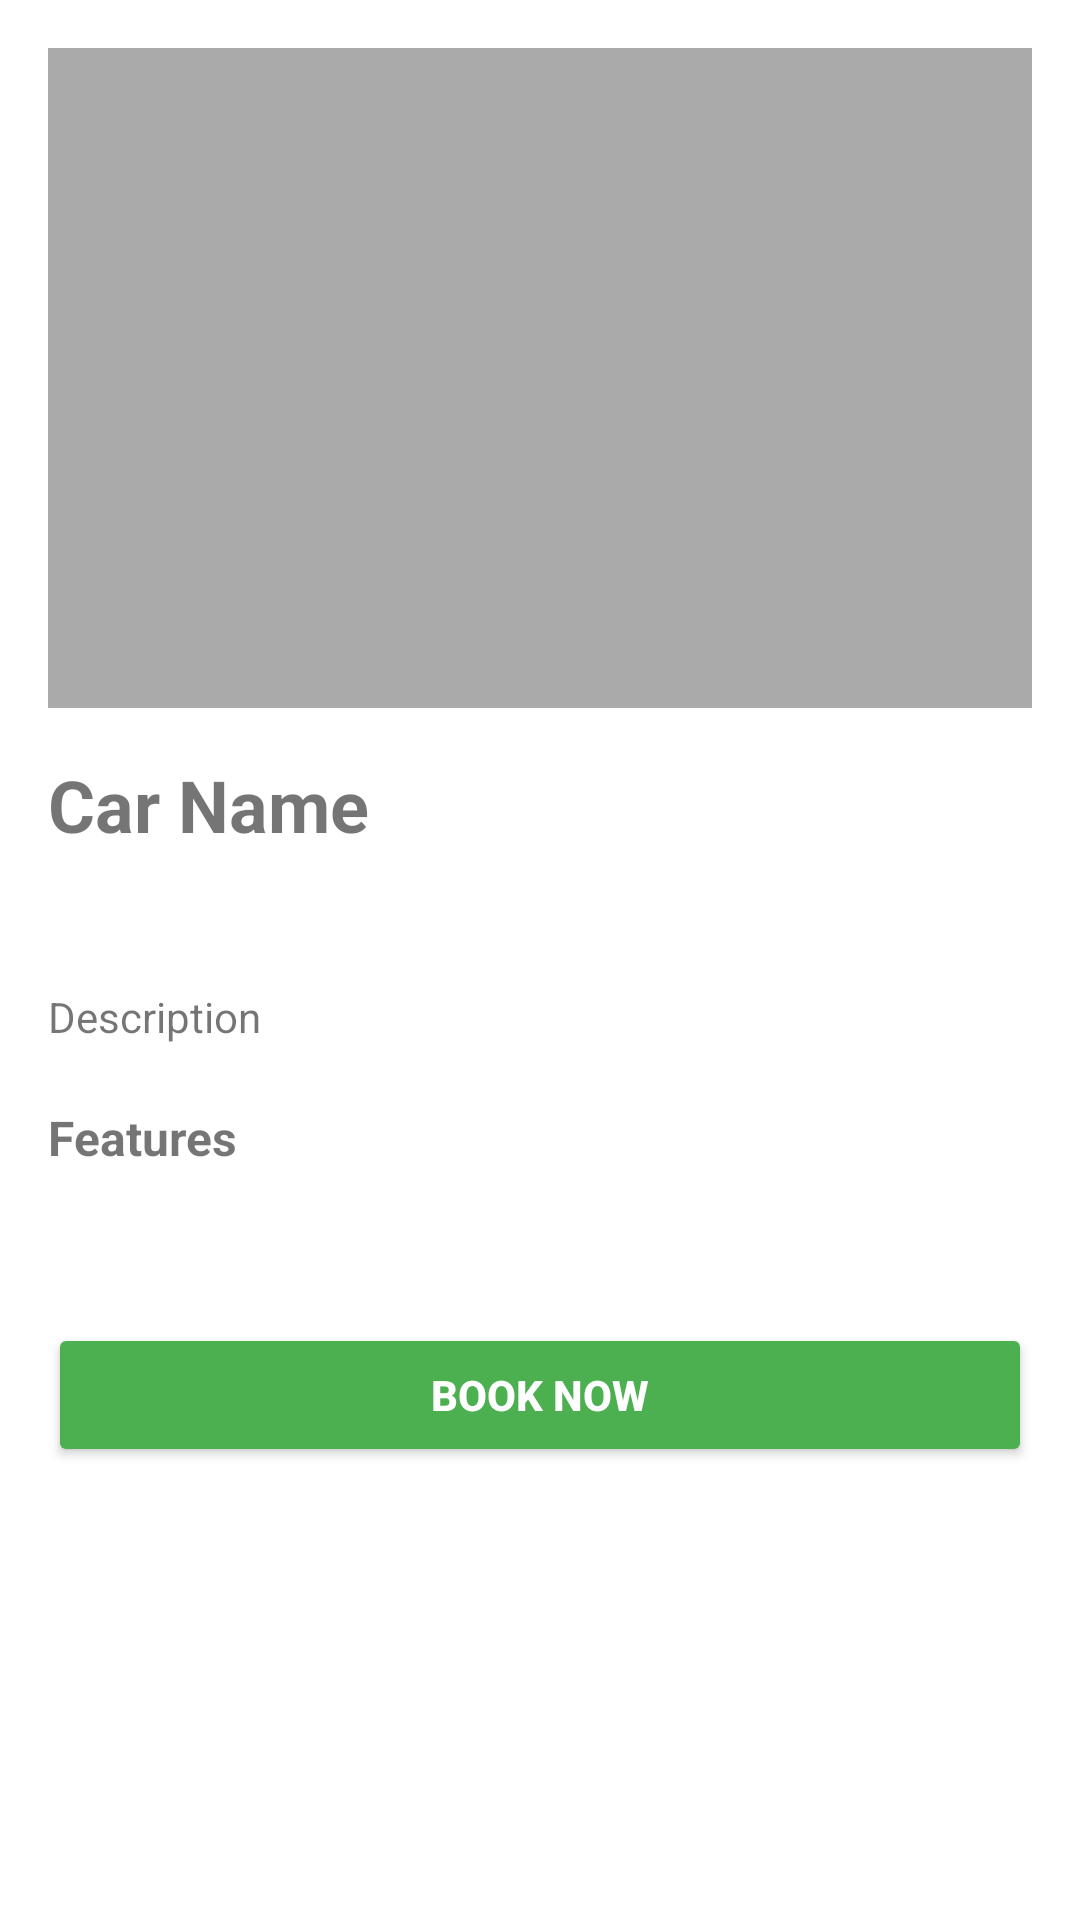

Android layout source for this screen:
<!-- AndroidManifest.xml: application theme Theme.CarSharingApp -->
<!-- res/layout/activity_car_details.xml -->
<?xml version="1.0" encoding="utf-8"?>
<ScrollView xmlns:android="http://schemas.android.com/apk/res/android"
    android:layout_width="match_parent"
    android:layout_height="match_parent"
    android:fitsSystemWindows="true"
    android:fillViewport="true">

    <LinearLayout
        android:layout_width="match_parent"
        android:layout_height="wrap_content"
        android:orientation="vertical"
        android:padding="16dp"
        android:paddingTop="72dp">

        
        <ImageView
            android:id="@+id/imgCar"
            android:layout_width="match_parent"
            android:layout_height="220dp"
            android:scaleType="centerCrop"
            android:background="@android:color/darker_gray"
            android:contentDescription="@string/car_image" />

        
        <TextView
            android:id="@+id/tvCarName"
            android:layout_width="wrap_content"
            android:layout_height="wrap_content"
            android:text="@string/car_name"
            android:textSize="24sp"
            android:textStyle="bold"
            android:layout_marginTop="16dp" />

        
        <TextView
            android:id="@+id/tvCarPrice"
            android:layout_width="wrap_content"
            android:layout_height="wrap_content"
            android:text=""
            android:textSize="20sp"
            android:textStyle="bold"
            android:textColor="#4CAF50"
            android:layout_marginTop="6dp" />

        
        <TextView
            android:id="@+id/tvDescription"
            android:layout_width="match_parent"
            android:layout_height="wrap_content"
            android:text="@string/car_description"
            android:textSize="14sp"
            android:layout_marginTop="12dp" />

        
        <TextView
            android:layout_width="wrap_content"
            android:layout_height="wrap_content"
            android:text="@string/features"
            android:textStyle="bold"
            android:textSize="16sp"
            android:layout_marginTop="20dp" />

        
        <TextView
            android:id="@+id/tvFeatureDetails"
            android:layout_width="match_parent"
            android:layout_height="wrap_content"
            android:text=""
            android:layout_marginTop="8dp" />

        
        <Button
            android:id="@+id/btnBook"
            android:layout_width="match_parent"
            android:layout_height="wrap_content"
            android:text="@string/book_now"
            android:textStyle="bold"
            android:layout_marginTop="24dp"
            android:backgroundTint="#4CAF50"
            android:textColor="@android:color/white" />

    </LinearLayout>

</ScrollView>
<!-- resources referenced by this layout -->
<resources>
  <string name="book_now">Book Now</string>
  <string name="car_description">Description</string>
  <string name="car_image">Car image</string>
  <string name="car_name">Car Name</string>
  <string name="features">Features</string>
  <style name="Theme.CarSharingApp" parent="Theme.MaterialComponents.DayNight.NoActionBar">
  
          
          <item name="colorPrimary">@color/blue</item>
          <item name="colorOnPrimary">@color/white</item>
  
          
          <item name="colorSurface">@color/white</item>
          <item name="colorOnSurface">@color/black</item>
  
          
          <item name="android:statusBarColor">@color/blue</item>
          <item name="android:windowBackground">@color/white</item>
  
          
          <item name="colorControlHighlight">#22000000</item>
  
      </style>
  <color name="blue">#1976D2</color>
  <color name="white">#FFFFFFFF</color>
  <color name="black">#FF000000</color>
</resources>
